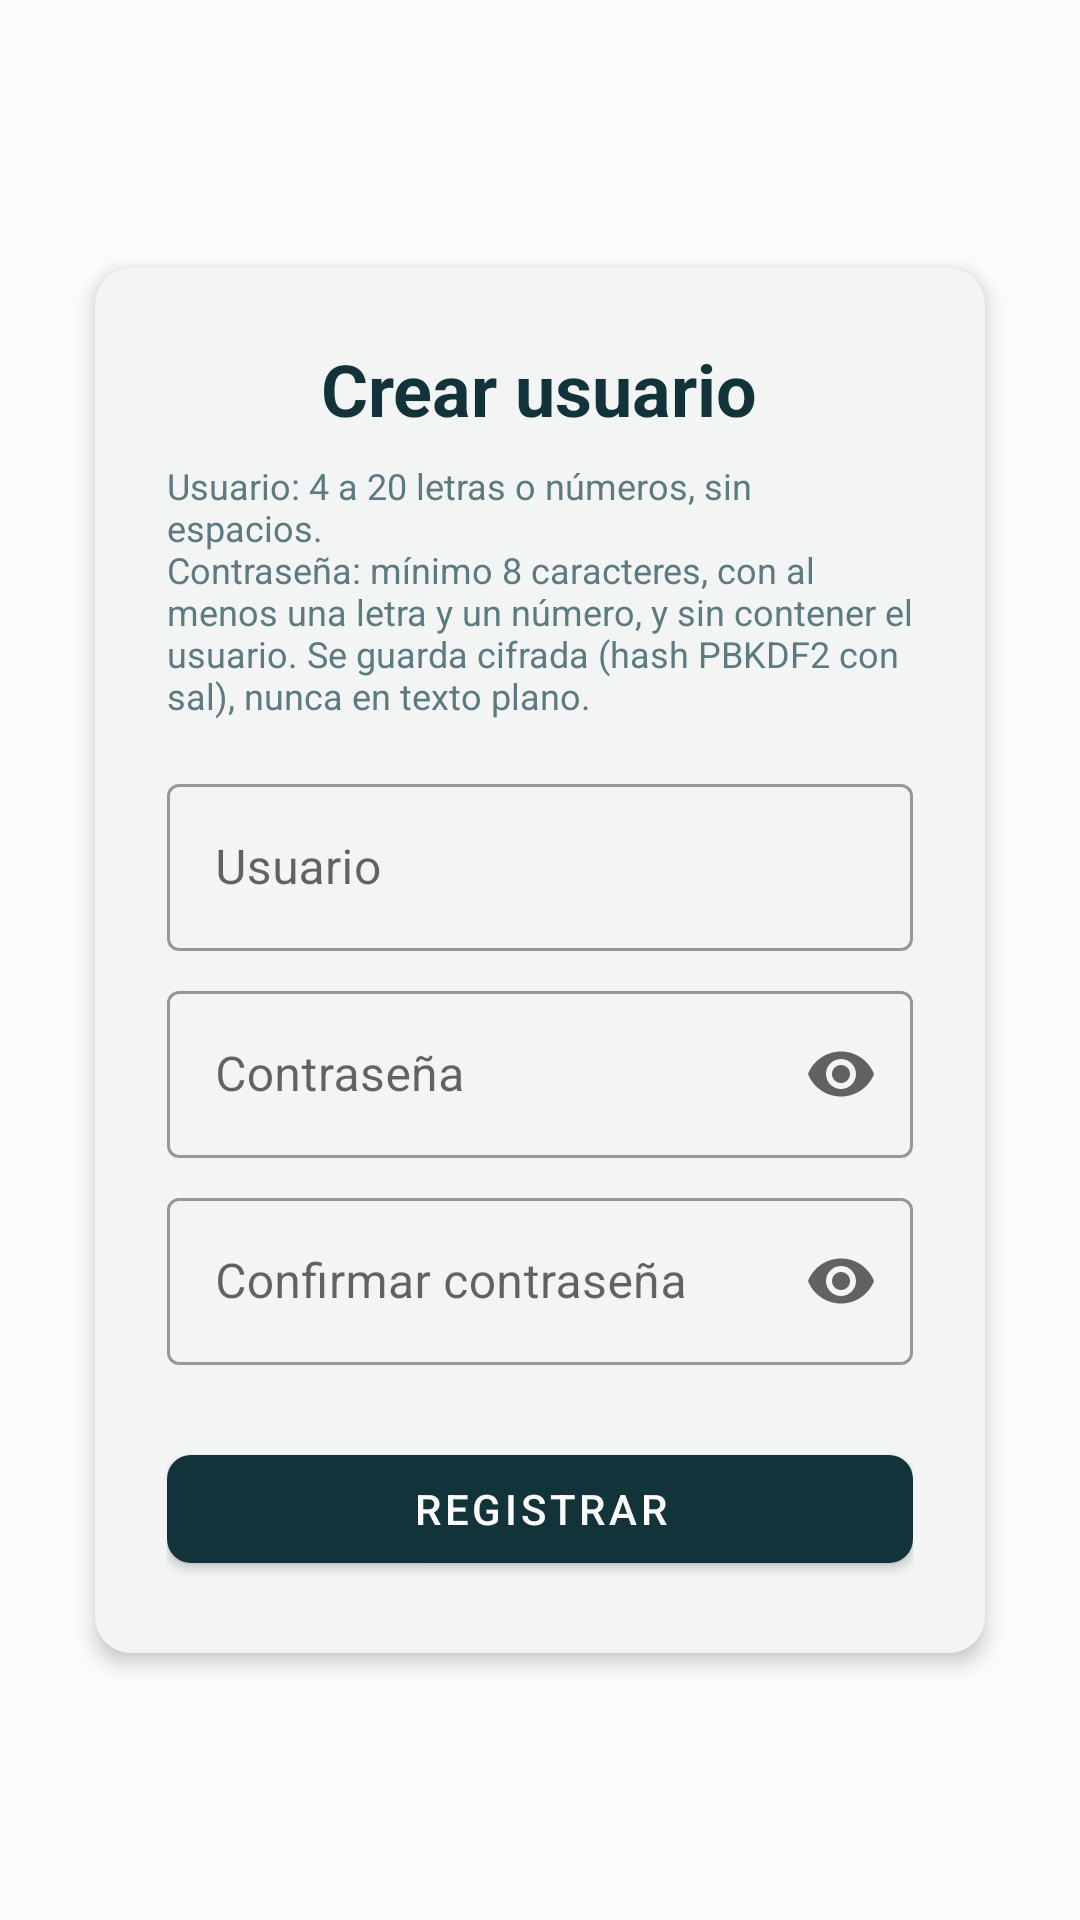

Android layout source for this screen:
<!-- AndroidManifest.xml: application theme Theme.CadenaFrio -->
<!-- res/layout/activity_registro.xml -->
<?xml version="1.0" encoding="utf-8"?>
<ScrollView
    xmlns:android="http://schemas.android.com/apk/res/android"
    xmlns:app="http://schemas.android.com/apk/res-auto"
    android:layout_width="match_parent"
    android:layout_height="match_parent"
    android:fillViewport="true"
    android:background="@color/colorFondo">

    
    <androidx.constraintlayout.widget.ConstraintLayout
        android:layout_width="match_parent"
        android:layout_height="wrap_content"
        android:padding="@dimen/padding_large">

        <com.google.android.material.card.MaterialCardView
            android:id="@+id/cardRegistro"
            android:layout_width="0dp"
            android:layout_height="wrap_content"
            app:cardCornerRadius="@dimen/corner_radius"
            app:cardElevation="@dimen/card_elevation"
            app:cardUseCompatPadding="true"
            app:strokeColor="@color/colorSurface"
            app:strokeWidth="@dimen/card_stroke_width"
            app:layout_constraintTop_toTopOf="parent"
            app:layout_constraintBottom_toBottomOf="parent"
            app:layout_constraintStart_toStartOf="parent"
            app:layout_constraintEnd_toEndOf="parent">

            <LinearLayout
                android:layout_width="match_parent"
                android:layout_height="wrap_content"
                android:orientation="vertical"
                android:padding="@dimen/padding_large">

                <TextView
                    android:id="@+id/tvTituloRegistro"
                    android:layout_width="wrap_content"
                    android:layout_height="wrap_content"
                    android:text="@string/titulo_registro"
                    android:textSize="@dimen/text_size_headline"
                    android:textStyle="bold"
                    android:textColor="@color/textoPrimario"
                    android:layout_gravity="center_horizontal"
                    android:layout_marginBottom="@dimen/margin_small" />

                <TextView
                    android:layout_width="match_parent"
                    android:layout_height="wrap_content"
                    android:text="@string/politica_credenciales"
                    android:textSize="@dimen/text_size_small"
                    android:textColor="@color/textoSecundario"
                    android:layout_marginBottom="@dimen/margin_medium" />

                <com.google.android.material.textfield.TextInputLayout
                    android:id="@+id/tilUsuarioNuevo"
                    style="@style/Widget.MaterialComponents.TextInputLayout.OutlinedBox"
                    android:layout_width="match_parent"
                    android:layout_height="wrap_content"
                    android:hint="@string/hint_usuario"
                    android:layout_marginBottom="@dimen/margin_small">

                    <com.google.android.material.textfield.TextInputEditText
                        android:id="@+id/etUsuarioNuevo"
                        android:layout_width="match_parent"
                        android:layout_height="wrap_content"
                        android:inputType="text"
                        android:maxLines="1" />

                </com.google.android.material.textfield.TextInputLayout>

                <com.google.android.material.textfield.TextInputLayout
                    android:id="@+id/tilClaveNueva"
                    style="@style/Widget.MaterialComponents.TextInputLayout.OutlinedBox"
                    android:layout_width="match_parent"
                    android:layout_height="wrap_content"
                    android:hint="@string/hint_clave"
                    app:endIconMode="password_toggle"
                    android:layout_marginBottom="@dimen/margin_small">

                    <com.google.android.material.textfield.TextInputEditText
                        android:id="@+id/etClaveNueva"
                        android:layout_width="match_parent"
                        android:layout_height="wrap_content"
                        android:inputType="textPassword"
                        android:maxLines="1" />

                </com.google.android.material.textfield.TextInputLayout>

                <com.google.android.material.textfield.TextInputLayout
                    android:id="@+id/tilConfirmarClave"
                    style="@style/Widget.MaterialComponents.TextInputLayout.OutlinedBox"
                    android:layout_width="match_parent"
                    android:layout_height="wrap_content"
                    android:hint="@string/hint_confirmar_clave"
                    app:endIconMode="password_toggle"
                    android:layout_marginBottom="@dimen/margin_large">

                    <com.google.android.material.textfield.TextInputEditText
                        android:id="@+id/etConfirmarClave"
                        android:layout_width="match_parent"
                        android:layout_height="wrap_content"
                        android:inputType="textPassword"
                        android:maxLines="1" />

                </com.google.android.material.textfield.TextInputLayout>

                <com.google.android.material.button.MaterialButton
                    android:id="@+id/btnRegistrar"
                    android:layout_width="match_parent"
                    android:layout_height="@dimen/button_height"
                    android:text="@string/btn_registrar"
                    app:cornerRadius="@dimen/corner_radius_small" />

            </LinearLayout>

        </com.google.android.material.card.MaterialCardView>

    </androidx.constraintlayout.widget.ConstraintLayout>

</ScrollView>
<!-- resources referenced by this layout -->
<resources>
  <color name="colorFondo">#FBFCFC</color>
  <color name="colorSurface">#F2F5F4</color>
  <color name="textoPrimario">#12333A</color>
  <color name="textoSecundario">#5C7A80</color>
  <dimen name="button_height">48dp</dimen>
  <dimen name="card_elevation">4dp</dimen>
  <dimen name="card_stroke_width">1dp</dimen>
  <dimen name="corner_radius">12dp</dimen>
  <dimen name="corner_radius_small">8dp</dimen>
  <dimen name="margin_large">24dp</dimen>
  <dimen name="margin_medium">16dp</dimen>
  <dimen name="margin_small">8dp</dimen>
  <dimen name="padding_large">24dp</dimen>
  <dimen name="text_size_headline">24sp</dimen>
  <dimen name="text_size_small">12sp</dimen>
  <string name="btn_registrar">Registrar</string>
  <string name="hint_clave">Contraseña</string>
  <string name="hint_confirmar_clave">Confirmar contraseña</string>
  <string name="hint_usuario">Usuario</string>
  <string name="politica_credenciales">Usuario: 4 a 20 letras o números, sin espacios.\nContraseña: mínimo 8 caracteres, con al menos una letra y un número, y sin contener el usuario. Se guarda cifrada (hash PBKDF2 con sal), nunca en texto plano.</string>
  <string name="titulo_registro">Crear usuario</string>
  <style name="Theme.CadenaFrio" parent="Base.Theme.CadenaFrio" />
  <style name="Base.Theme.CadenaFrio" parent="Theme.MaterialComponents.Light.NoActionBar">
          
          <item name="colorPrimary">@color/colorPrimary</item>
          <item name="colorPrimaryVariant">@color/colorPrimaryDark</item>
          <item name="colorOnPrimary">@color/colorFondo</item>
  
          
          <item name="colorSurface">@color/colorSurface</item>
          <item name="android:colorBackground">@color/colorFondo</item>
          <item name="android:statusBarColor">@color/colorPrimaryDark</item>
      </style>
  <color name="colorPrimary">#12333A</color>
  <color name="colorPrimaryDark">#0B2227</color>
</resources>
